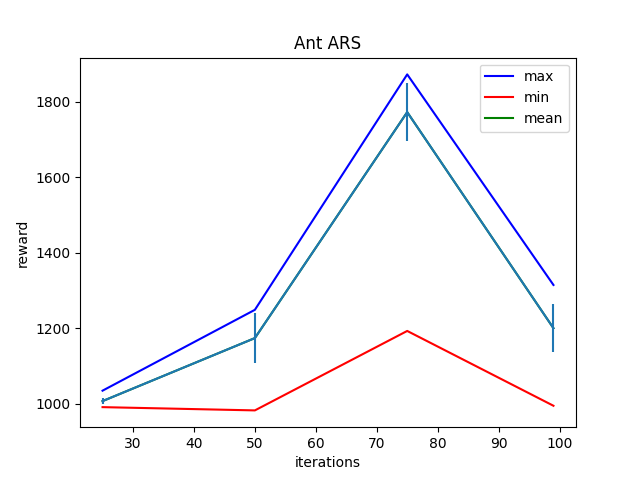

Data behind this chart, as committed beside it:
Iter:25, max:1034.0689697265625, mean:1006.3902587890625, min:990.40087890625, std:7.930067539215088
Iter:50, max:1248.3763427734375, mean:1173.4676513671875, min:981.7537841796875, std:66.27938079833984
Iter:75, max:1872.42626953125, mean:1772.3779296875, min:1192.364501953125, std:77.0287857055664
Iter:99, max:1314.2587890625, mean:1199.6436767578125, min:994.0609741210938, std:64.00968170166016
